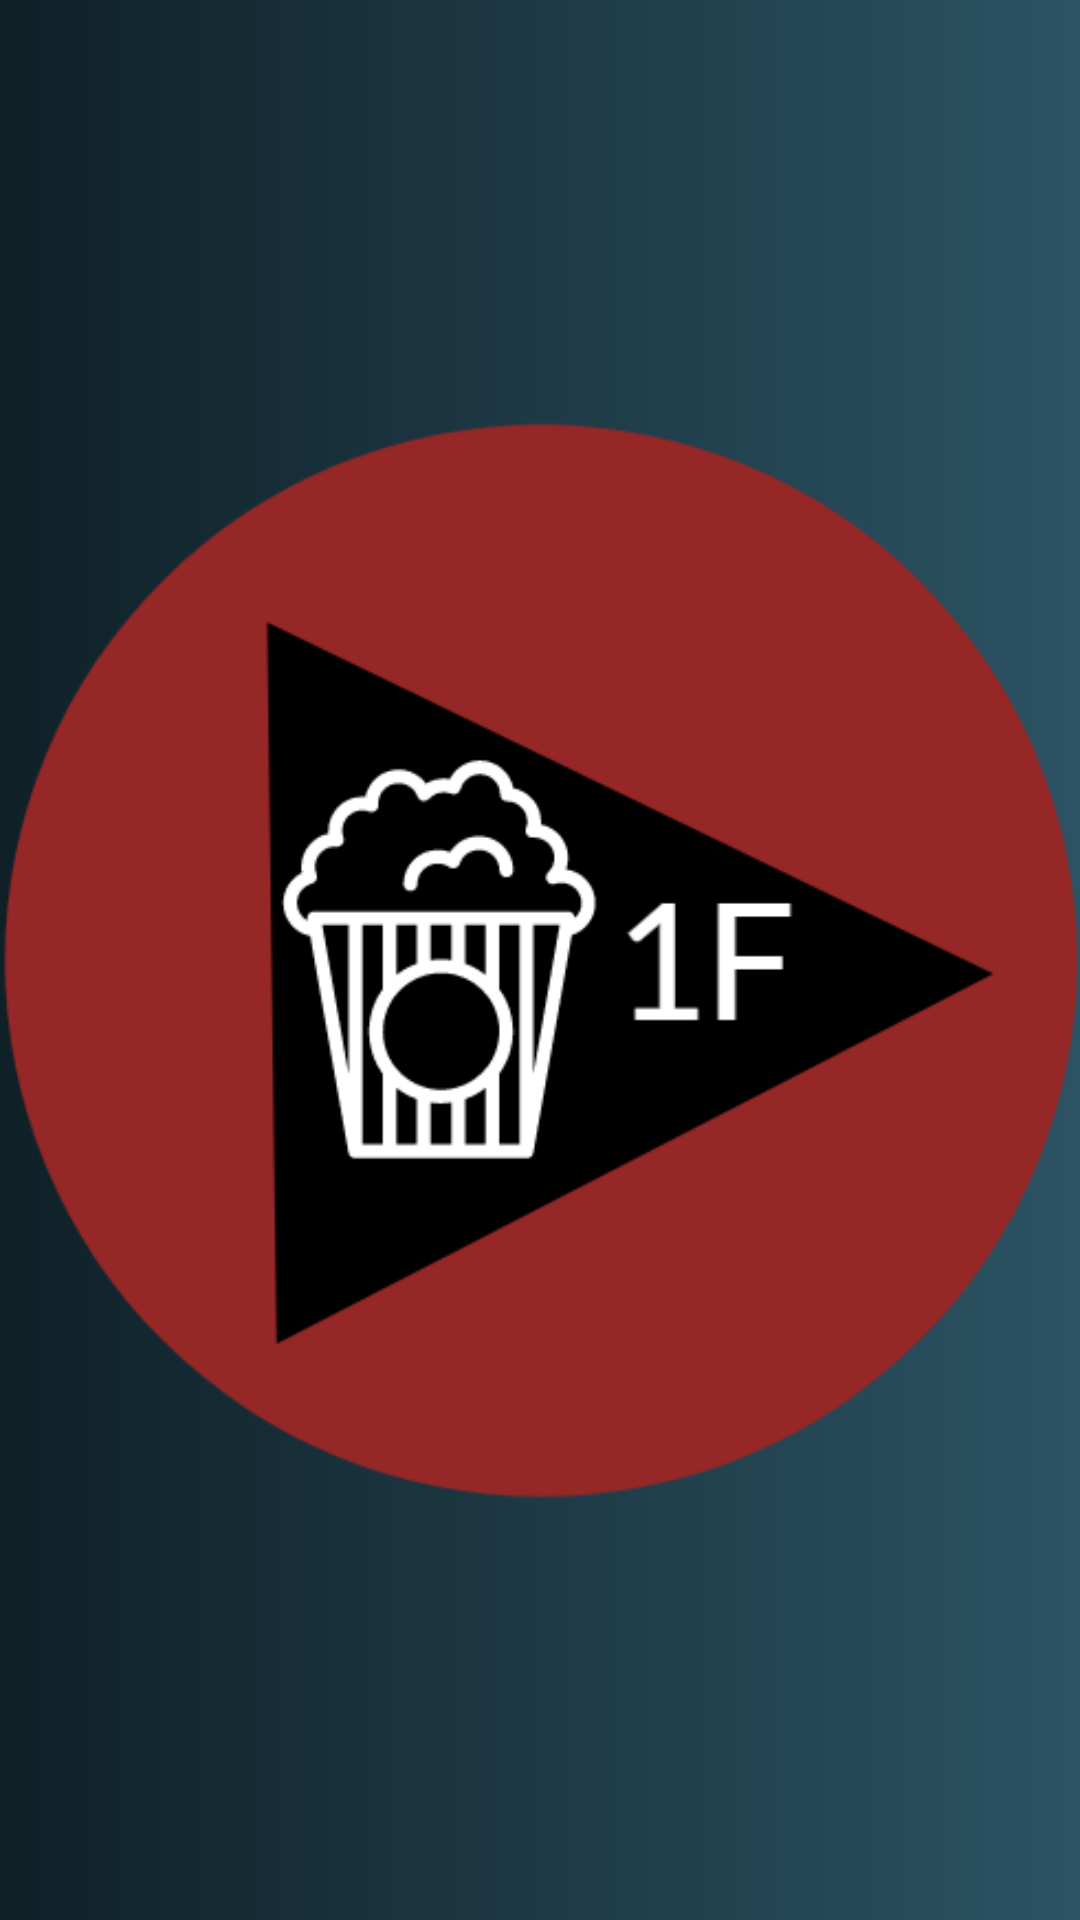

Reconstruct the res/layout file that produces this screen, plus the resources it refers to.
<!-- AndroidManifest.xml: activity theme AppFullScreenTheme -->
<!-- res/layout/activity_main.xml -->
<?xml version="1.0" encoding="utf-8"?>
<LinearLayout xmlns:android="http://schemas.android.com/apk/res/android"
    xmlns:app="http://schemas.android.com/apk/res-auto"
    xmlns:tools="http://schemas.android.com/tools"
    android:layout_width="match_parent"
    android:layout_height="match_parent"
    android:background="@drawable/background"
    tools:context=".MainActivity">

    <ImageView
        android:id="@+id/logo_image"
        android:layout_width="wrap_content"
        android:layout_height="wrap_content"
        android:layout_gravity="center"
        app:srcCompat="@drawable/logo" />

</LinearLayout>
<!-- resources referenced by this layout -->
<resources>
  <!-- drawable background (drawable) -->
  <?xml version="1.0" encoding="utf-8"?>
  <shape xmlns:android="http://schemas.android.com/apk/res/android"
      android:shape="rectangle">
  
      <gradient android:startColor="#0F2027"
          android:endColor="#2C5364">
      </gradient>
  </shape>
  <!-- drawable logo: png bitmap (drawable, 27611 bytes) -->
  <style name="AppFullScreenTheme" parent="Theme.AppCompat.Light.NoActionBar">
          <item name="android:windowNoTitle">true</item>
          <item name="android:windowActionBar">false</item>
          <item name="android:windowFullscreen">true</item>
          <item name="android:windowContentOverlay">@null</item>
      </style>
</resources>
